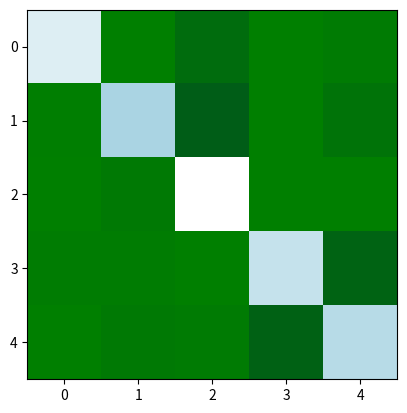

Write the Python code that produced this figure. (Note: this script raises an exception after producing the figure.)


import numpy as np
import matplotlib.pyplot as plt

conf_arr = [[  15128 ,  9 ,  820 ,  0, 227],
 [  188 ,  31983  , 3233,   139,
    1159],
 [  5   ,292,   15974 ,  0,
    25],
 [  474  , 509 ,  146 ,  53196,
    4301],
 [  111  , 586,   506,   2668,
    30347]]
norm_conf = []
for i in conf_arr:
    a = 0
    tmp_arr = []
    a = sum(i, 0)
    for j in i:
        tmp_arr.append(float(j)/float(a))
    norm_conf.append(tmp_arr)

fig = plt.figure()
plt.clf()
ax = fig.add_subplot(111)
ax.set_aspect(1)
res = ax.imshow(np.array(norm_conf), cmap=plt.cm.ocean, 
                interpolation='nearest')

width  = 5
height = 5

for x in xrange(width):
    for y in xrange(height):
        ax.annotate(str(conf_arr[x][y]), xy=(y, x), 
                    horizontalalignment='center',
                    verticalalignment='center')

cb = fig.colorbar(res)
alphabet = 'Building', 'Trees' , 'Grass', 'Parking', 'Street'
plt.title("Confusion Matrix V1-Frames - SegNet")
plt.xticks(range(width), alphabet[:width])
plt.yticks(range(height), alphabet[:height])
plt.savefig('confusion_matrix1.png', format='png')
